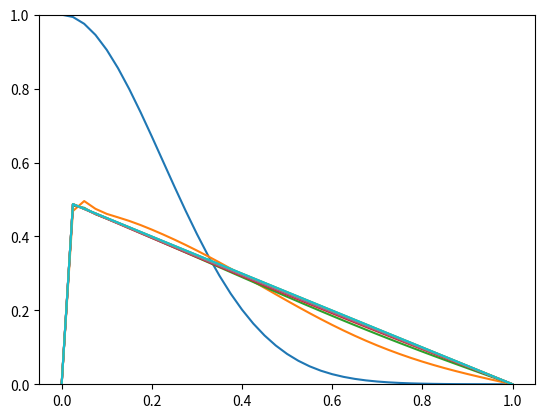
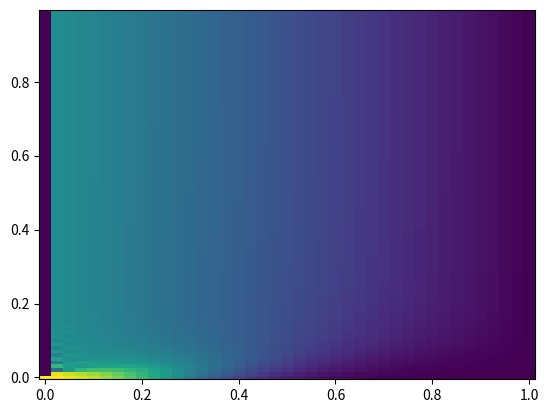

Generate these figures, in order, with matplotlib:
#!/usr/bin/env python
# -*- coding: utf-8 -*-


'''
Este script resuelve un problema simple de diffusion en 1D.
La ecuación a resover es:
    dn/dt = gama * d2n/dx2; n(0,x) = exp(-x^2 / 0.1);
    n(t, 0) = 1 ; n(t, 1) = 0
'''

from __future__ import division
import numpy as np
import matplotlib.pyplot as plt


def inicializa_n(n, N_steps, h):
    '''
    Rellena n con las condiciones iniciales del problema.
    Se asegura que las condiciones en los bordes sean cero.
    '''
    for i in range(N_steps):
        x = i * h
        n[i] = np.exp(-x**2 / 0.1)
    n[0] = 1
    n[-1] = 0


def calcula_b(b, N_steps, r):
    for j in range(1, N_steps - 1):
        b[j] = r * n[j+1] + 2 * (1-r) * n[j] + r * n[j-1]


def calcula_alpha_y_beta(alpha, beta, b, r, N_Steps):
    Aplus = -1 * r
    Acero = 2 * (1 + 1 * r)
    Aminus = -1 * r
    alpha[0] = 0
    beta[0] = 1  # viene de la condicion de borde n(t, 0) = 1
    for i in range(1, N_steps):
        alpha[i] = -Aplus / (Acero + Aminus*alpha[i-1])
        beta[i] = (b[i] - Aminus*beta[i-1]) / (Aminus*alpha[i-1] + Acero)


def avanza_paso_temporal(n, n_next, alpha, beta, N_steps):
    n_next[0] = 0
    n_next[-1] = 0
    for i in range(N_steps - 2, 0, -1):
        n_next[i] = alpha[i] * n_next[i+1] + beta[i]
    # T = T_next.copy() # Esto no funciona, hacerlo fuera de la funcion

# Main

# setup
N_steps = 41
N_pasos_temporales = 100

h = 1 / (N_steps - 1)
# dt = h**2 / 2 # Este es el máximo teórico para el metodo explicito
dt = 0.01
r = dt / 2 / h**2

n = np.zeros(N_steps)
n_next = np.zeros(N_steps)

b = np.zeros(N_steps)
alpha = np.zeros(N_steps)
beta = np.zeros(N_steps)

inicializa_n(n, N_steps, h)

# Queremos guardar las soluciones en cada paso
n_solucion = np.zeros((N_pasos_temporales, N_steps))
n_solucion[0, :] = n.copy()

for i in range(1, N_pasos_temporales):
    calcula_b(b, N_steps, r)
    calcula_alpha_y_beta(alpha, beta, b, r, N_steps)
    avanza_paso_temporal(n, n_next, alpha, beta, N_steps)
    n = n_next.copy()
    n_solucion[i, :] = n.copy()


# Plots

# ejemplo 1

x = np.linspace(0, 1, N_steps)

fig = plt.figure(1)
fig.clf()
ax = fig.add_subplot(111)

for i in range(0, N_pasos_temporales, 10):
    ax.plot(x, n_solucion[i, :])
ax.set_ylim(0, 1)

# ejemplo 2
# usar el plano x, t y plotear T en la 3a dimension
fig2 = plt.figure(2)
fig2.clf()
ax2 = fig2.add_subplot(111)
y = np.arange(0, N_pasos_temporales) * dt
X, Y = np.meshgrid(x, y)
ax2.pcolormesh(X, Y, n_solucion)

plt.show()
plt.draw()
